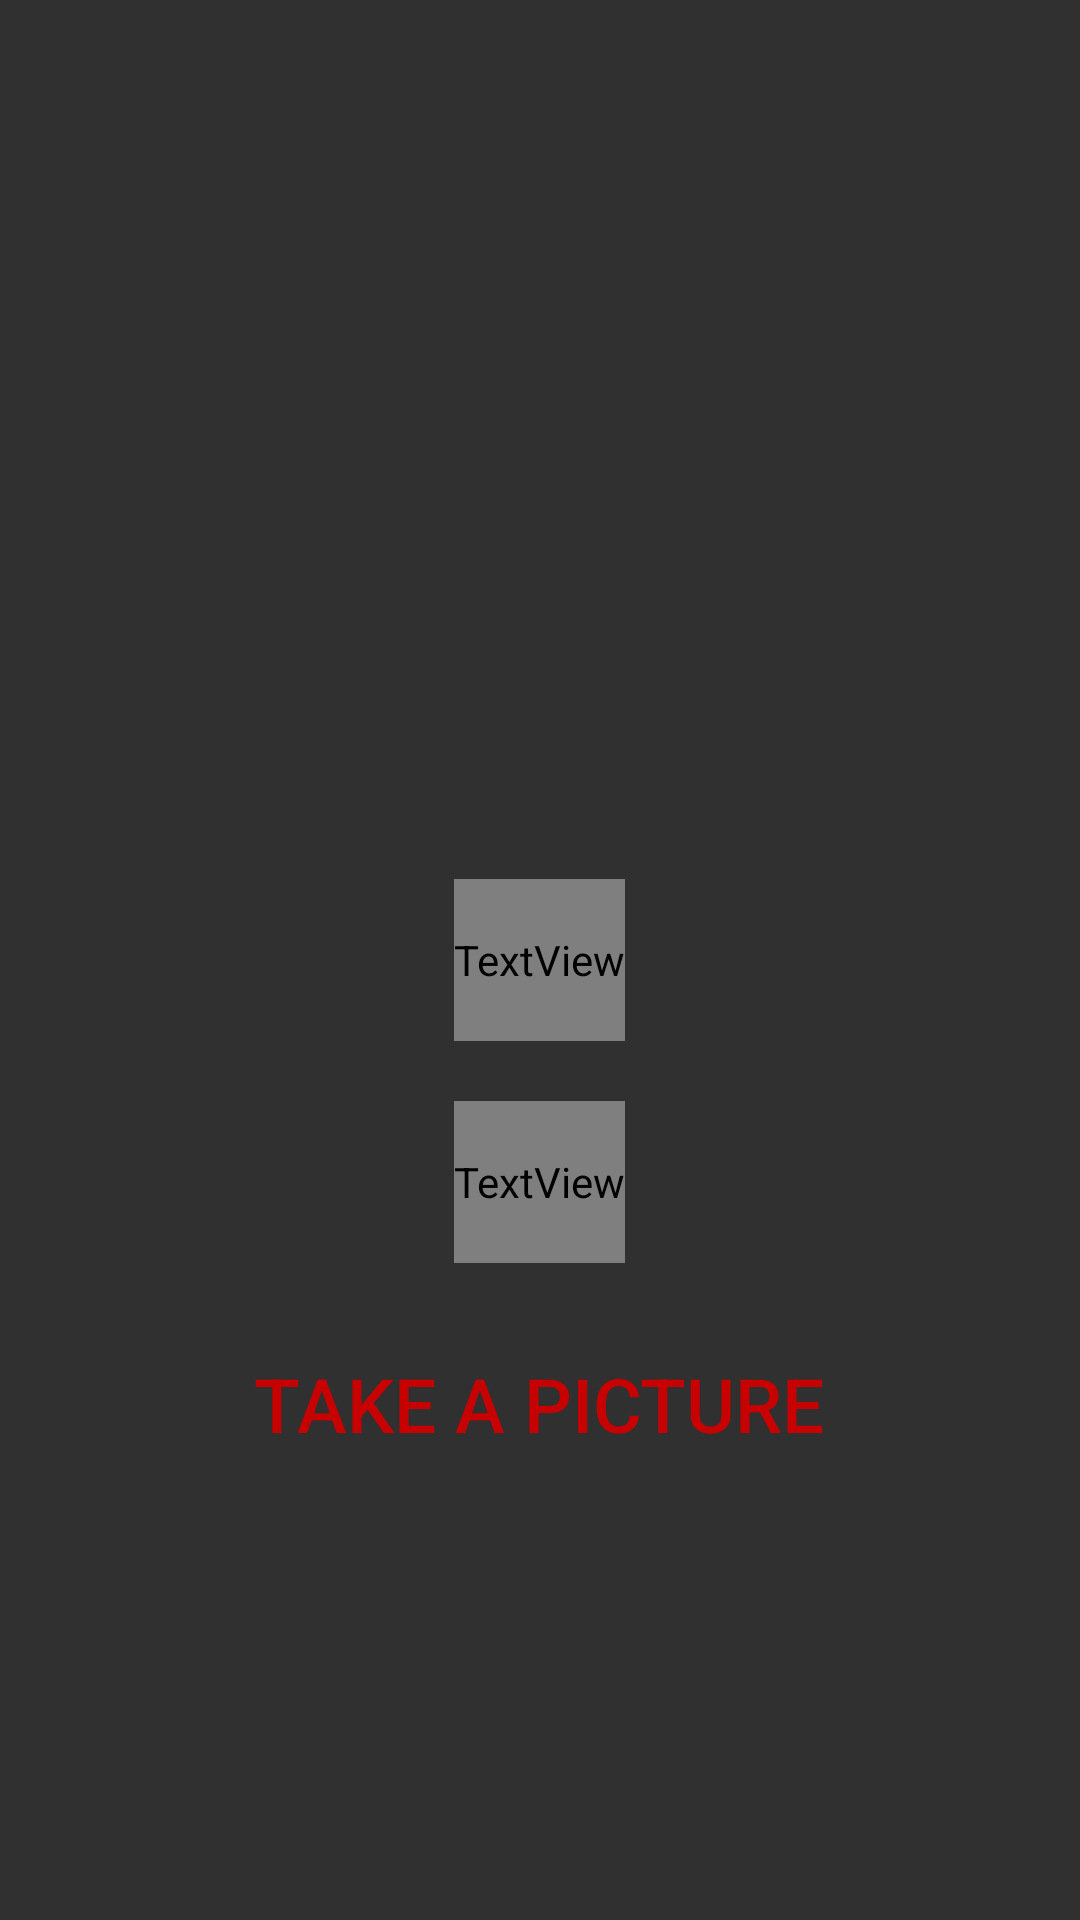

Android layout source for this screen:
<!-- AndroidManifest.xml: application theme AppTheme -->
<!-- res/layout/activity_museum.xml -->
<?xml version="1.0" encoding="utf-8"?>
<LinearLayout xmlns:android="http://schemas.android.com/apk/res/android"
    xmlns:app="http://schemas.android.com/apk/res-auto"
    xmlns:tools="http://schemas.android.com/tools"
    android:layout_width="match_parent"
    android:layout_height="match_parent"
    tools:context=".MuseumActivity"
    android:orientation="vertical"
    android:weightSum="100"
    android:gravity="center_horizontal">

    <ImageView
        android:layout_width="match_parent"
        android:layout_height="0dp"
        android:id="@+id/museum_image"
        android:layout_margin="10dp"
        android:layout_weight="35"/>
    <TextView
        android:id="@+id/museum_title"
        android:layout_weight="10"
        android:layout_width="wrap_content"
        android:layout_height="0dp"
        android:layout_margin="10dp"
        android:textColor="@color/projectRed"/>
    <TextView
        android:id="@+id/museum_address"
        android:layout_weight="10"
        android:layout_width="wrap_content"
        android:layout_height="0dp"
        android:layout_margin="10dp"
        android:textColor="@color/projectLightGrey"/>
    <TextView
        android:id="@+id/museum_femeture_annuelle"
        android:layout_weight="10"
        android:layout_width="wrap_content"
        android:layout_height="0dp"
        android:layout_margin="10dp"
        android:textColor="@color/projectLightGrey"/>
    <Button
        android:layout_width="wrap_content"
        android:layout_height="0dp"
        android:layout_weight="10"
        android:layout_margin="10dp"
        android:id="@+id/add_picture_button"
        android:text="@string/take_a_picture"
        android:textColor="@color/projectRed"
        android:background="@color/projectLightGrey"
        android:textSize="25sp"/>

</LinearLayout>
<!-- resources referenced by this layout -->
<resources>
  <color name="projectRed">#c70000</color>
  <string name="take_a_picture">Take a picture</string>
  <style name="AppTheme" parent="Theme.AppCompat.NoActionBar">
          
          <item name="colorPrimary">@color/colorPrimary</item>
          <item name="colorPrimaryDark">@color/colorPrimaryDark</item>
          <item name="colorAccent">@color/colorAccent</item>
      </style>
  <color name="colorPrimary">#ca3131</color>
  <color name="colorPrimaryDark">#501212</color>
  <color name="colorAccent">#8e8e8e</color>
</resources>
